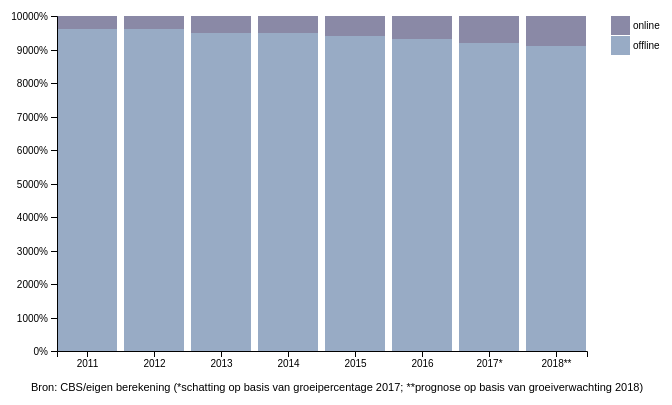
D3 v4 page, settled after 360 driven frames (6 s of simulated time); the page loaded 1 data file(s).




// create the svg
var svg = d3.select("svg"),
    margin = {top: 40, right: 120, bottom: 50, left: 75},
    width = +svg.attr("width") - margin.left - margin.right,
    height = +svg.attr("height") - margin.top - margin.bottom,
    g = svg.append("g").attr("transform", "translate(" + margin.left + "," + margin.top + ")");
    
// set x scale
var x = d3.scaleBand()
    .rangeRound([0, width])
    .paddingInner(0.1)
    //.align(0.1);

// set y scale
var y = d3.scaleLinear()
    .rangeRound([height, 0]);

// set the colors
var z = d3.scaleOrdinal()
    .range(["#98abc5", "#8a89a6", "#7b6888", "#6b486b", "#a05d56", "#d0743c", "#ff8c00"]);

// load the csv and create the chart
d3.csv("data.csv", function(d, i, columns) {
  for (i = 1, t = 0; i < columns.length; ++i) t += d[columns[i]] = +d[columns[i]];
  d.total = t;
  return d;
}, function(error, data) {
  if (error) throw error;

  var keys = data.columns.slice(1);

  data.sort(function(a, b) { return b.total - a.total; });
  x.domain(data.map(function(d) { return d.jaar; }));
  y.domain([0, d3.max(data, function(d) { return d.total; })]).nice();
  z.domain(keys);

  g.append("g")
    .selectAll("g")
    .data(d3.stack().keys(keys)(data))
    .enter().append("g")
      .attr("fill", function(d) { return z(d.key); })
    .selectAll("rect")
    .data(function(d) { return d; })
    .enter().append("rect")
      .attr("x", function(d) { return x(d.data.jaar); })
      .attr("y", function(d) { return y(d[1]); })
      .attr("height", function(d) { return y(d[0]) - y(d[1]); })
      .attr("width", x.bandwidth())
    .on("mouseover", function() { tooltip.style("display", null); })
    .on("mouseout", function() { tooltip.style("display", "none"); })
    .on("mousemove", function(d) {
      console.log(d);
      var xPosition = d3.mouse(this)[0] - 5;
      var yPosition = d3.mouse(this)[1] - 5;
      tooltip.attr("transform", "translate(" + xPosition + "," + yPosition + ")");
      tooltip.select("text").text((d[1]-d[0]) *100 + " %");
    });

  g.append("g")
      .attr("class", "axis")
      .attr("transform", "translate(0," + height + ")")
      .call(d3.axisBottom(x));

  g.append("g")
      .attr("class", "axis")
      .call(d3.axisLeft(y).ticks(10, "%"));
    /*.append("text")
      .attr("x", 2)
      .attr("y", y(y.ticks().pop()) + 0.5)
      .attr("dy", "0.32em")
      .attr("fill", "#000")
      .attr("font-weight", "bold")
      .attr("text-anchor", "start");*/

  var legend = g.append("g")
      .attr("font-family", "sans-serif")
      .attr("font-size", 10)
      .attr("text-anchor", "end")
    .selectAll("g")
    .data(keys.slice().reverse())
    .enter().append("g")
      .attr("transform", function(d, i) { return "translate(0," + i * 20 + ")"; });
    
  legend.append("rect")
      .attr("x", width + 24)
      .attr("width", 19)
      .attr("height", 19)
      .attr("fill", z);

  legend.append("text")
      .attr("x", width + 46)
      .attr("y", 9.5)
      .attr("dy", "0.32em")
      .text(function(d) { return d; })
      .style("text-anchor", "start");
 
  g.append("text")
      .attr("x", 280)  // space legend
      .attr("y", height + 40)
      .attr("class", "legend")    // style the legend
      .style("text-anchor", "middle")
      .style("font-size", 11)
      .text("Bron: CBS/eigen berekening (*schatting op basis van groeipercentage 2017; **prognose op basis van groeiverwachting 2018)");
});

  // Prep the tooltip bits, initial display is hidden
  var tooltip = svg.append("g")
    .attr("class", "tooltip")
    .style("display", "none");
      
  tooltip.append("rect")
    .attr("width", 60)
    .attr("height", 20)
    .attr("fill", "white")
    .style("opacity", 0.5);

  tooltip.append("text")
    .attr("x", 30)
    .attr("dy", "1.2em")
    .style("text-anchor", "middle")
    .attr("font-size", "12px")
    .attr("font-weight", "bold");



### data: data.csv
jaar, offline, online
2011, 96, 4
2012, 96, 4
2013, 95, 5
2014, 95, 5
2015, 94, 6
2016, 93, 7
2017*, 92, 8
2018**, 91, 9